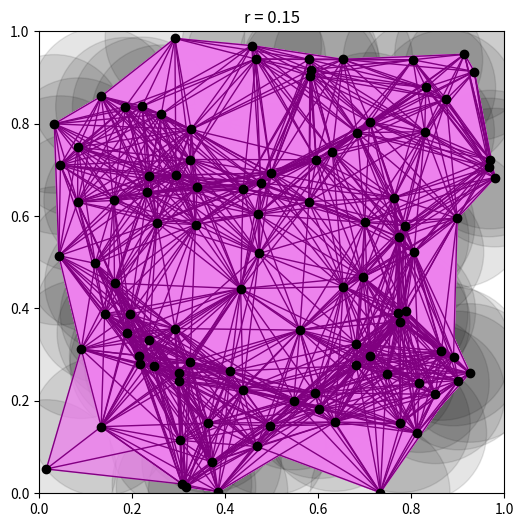

Here is the Python script that generated this plot:
# -*- coding: utf-8 -*-
"""
Created on Mon Apr 14 20:17:18 2025

@author: addf188
"""

import numpy as np
import matplotlib.pyplot as plt
from scipy.spatial import distance_matrix

# Set random seed and generate 2D points
points = np.random.rand(100, 2)
np.random.seed(30)

# Set radius
r = 0.15

# Compute the distances between different points
dists = distance_matrix(points, points)
n = 100

# Create diagram
fig, ax = plt.subplots(figsize=(6, 6))
ax.set_xlim(0, 1)
ax.set_ylim(0, 1)
ax.set_title("r = 0.15")

for point in points:
    # First, we plot the scatter diagram of the 100 points
    ax.scatter(*point, color='black', zorder=4) # zorder set to 4 to ensure that it will appear at the top layer out of the 4 layers
    # Secondly, we add circles around each point, we've set the colour as black and alpha as 0.1 so we would be able to see the overlapping and other features.
    circle = plt.Circle(point, radius=0.15, color='black', alpha=0.1, zorder=1) #zorder=1 so it would be the bottom layer
    # We add the circles to the plot
    ax.add_patch(circle)

# Here we determined that if distances between 2 points is less than or equal to 2r, it means that two circles touches and an edge is formed
Edge_form = dists <= 2 * r

for i in range(n):
    # Here we have used i+1 so that i does not equal to i, only check for points that are not themselves
    for j in range(i + 1, n):
        # We check if the two circles touches each other, only proceed if it is true
        if Edge_form[i,j]:
            # Add edges
            ax.plot([points[i, 0], points[j, 0]], #column 0 of points would be our x values
                    [points[i, 1], points[j, 1]], # column 1 of points would be our y values
                    color='purple', linewidth=1, zorder=3) # zorder= 3 so that it's one layer under the points

# Now we are going to fill in all triangles representing a loop
for i in range(n):
    for j in range(i + 1, n):
        for k in range(j + 1, n):
            if Edge_form[i,j] and Edge_form[j,k] and Edge_form[k,i]: # Checking if the three points creates a triangle, they do if there's an edges connecting any two points
                triangle = [points[i], points[j], points[k]] 
                poly = plt.Polygon(triangle, color='violet', alpha=0.5, zorder=2)
                ax.add_patch(poly)

plt.show()
